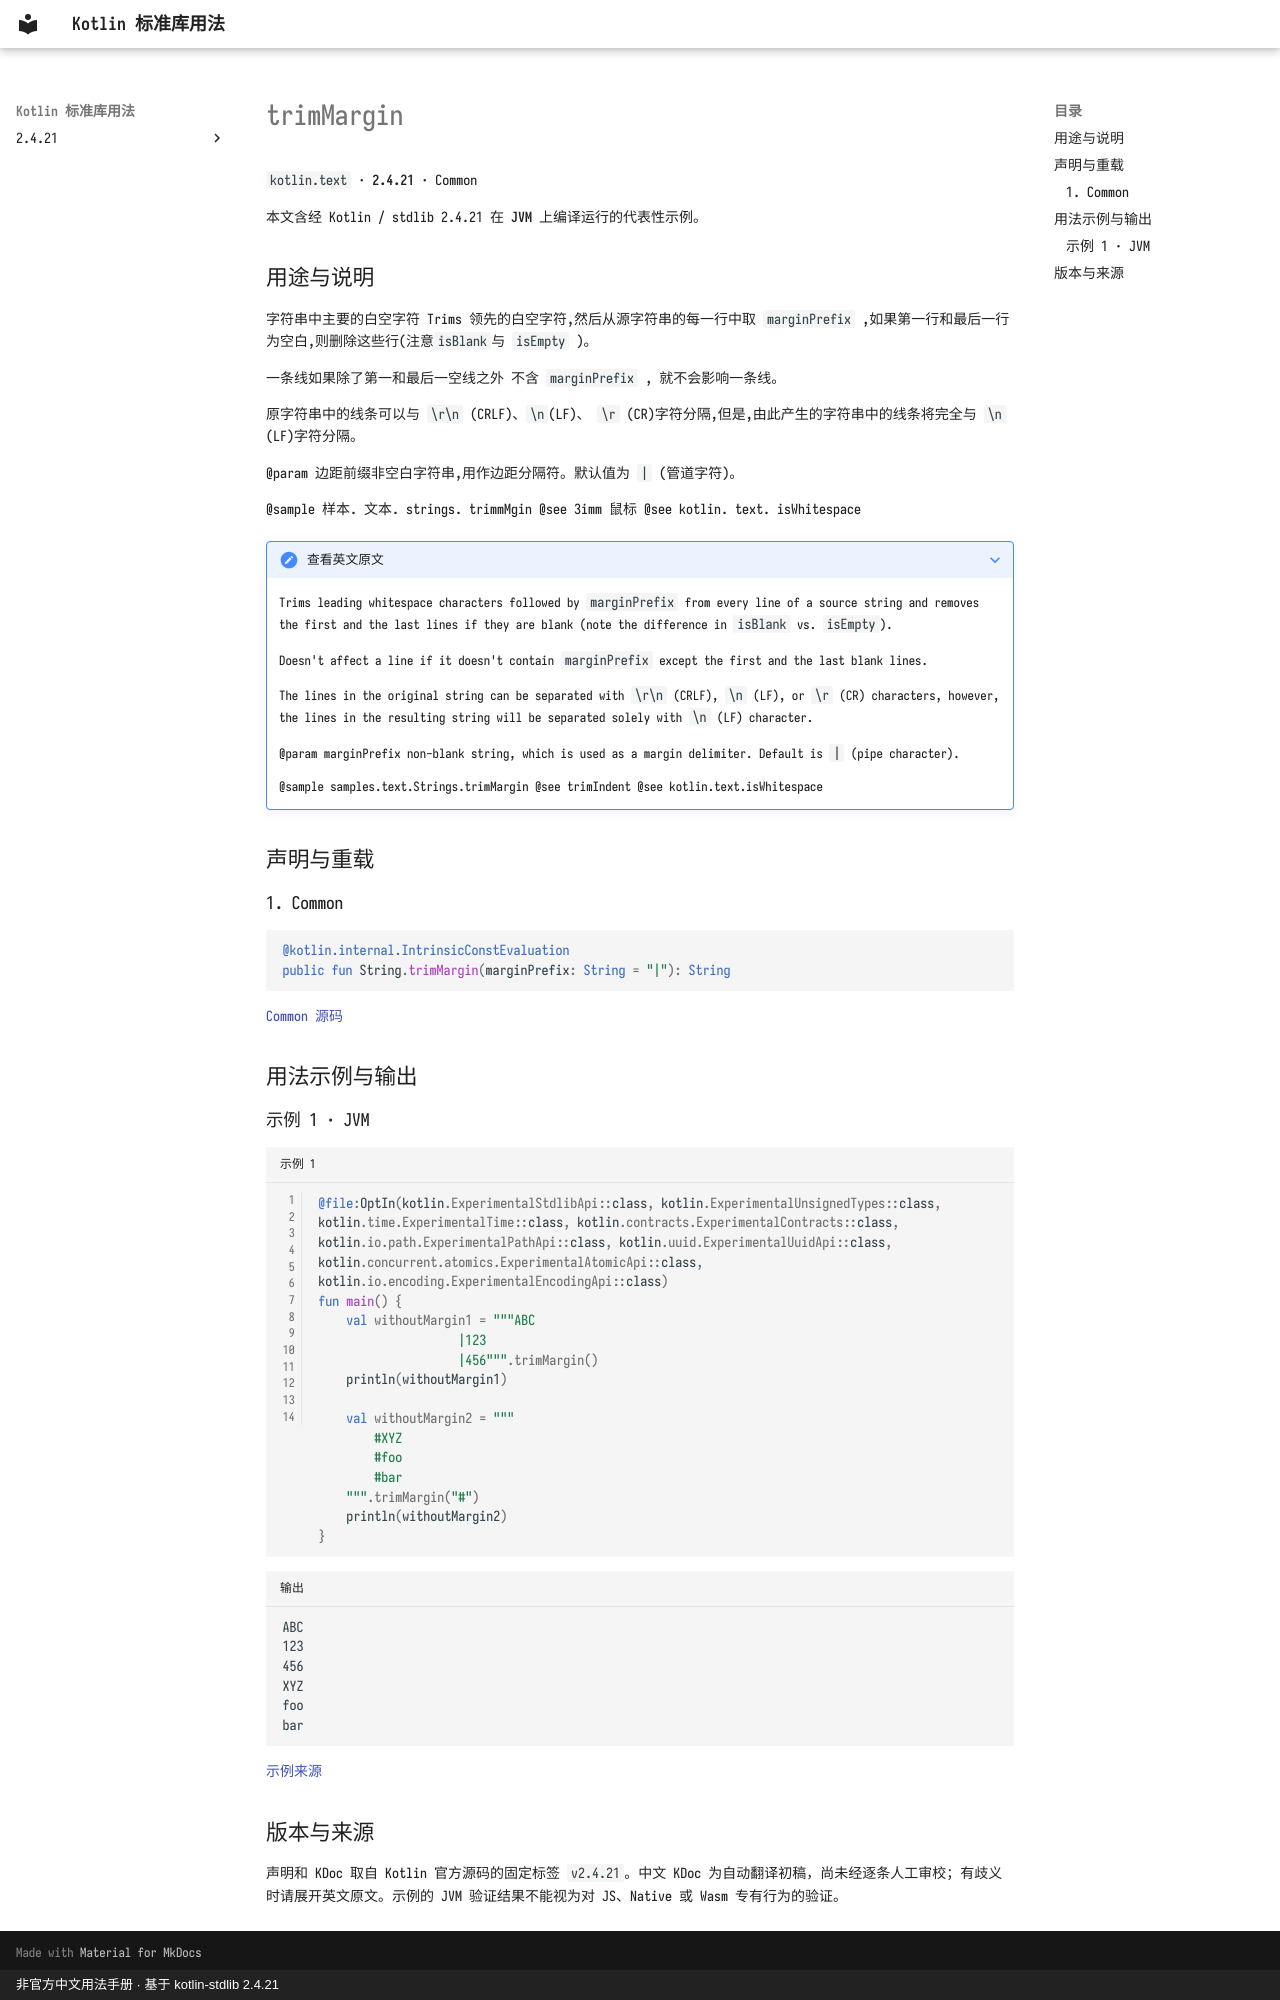

repository: oooooooko/kotlin-stdlib-docs · page: zh/api/kotlin.text/trimmargin--e19ae779/index.html · generator: mkdocs · copyright: 非官方中文用法手册 · 基于 kotlin-stdlib 2.4.21

# trimMargin

`kotlin.text` · **2.4.21** · Common

本文含经 Kotlin / stdlib 2.4.21 在 **JVM** 上编译运行的代表性示例。

## 用途与说明

字符串中主要的白空字符 Trims 领先的白空字符,然后从源字符串的每一行中取 `marginPrefix` ,如果第一行和最后一行为空白,则删除这些行(注意`isBlank`与 `isEmpty` )。

一条线如果除了第一和最后一空线之外 不含 `marginPrefix` , 就不会影响一条线。

原字符串中的线条可以与 `\r\n` (CRLF)、`\n`(LF)、 `\r` (CR)字符分隔,但是,由此产生的字符串中的线条将完全与 `\n` (LF)字符分隔。

@param 边距前缀非空白字符串,用作边距分隔符。默认值为 `|` (管道字符)。

@sample 样本. 文本. strings. trimmMgin @see 3imm 鼠标 @see kotlin. text. isWhitespace

??? note "查看英文原文"

    Trims leading whitespace characters followed by `marginPrefix` from every line of a source string and removes
    the first and the last lines if they are blank (note the difference in `isBlank` vs. `isEmpty`).
    
    Doesn't affect a line if it doesn't contain `marginPrefix` except the first and the last blank lines.
    
    The lines in the original string can be separated with `\r\n` (CRLF), `\n` (LF), or `\r` (CR) characters, however, the lines in the
    resulting string will be separated solely with `\n` (LF) character.
    
    @param marginPrefix non-blank string, which is used as a margin delimiter. Default is `|` (pipe character).
    
    @sample samples.text.Strings.trimMargin
    @see trimIndent
    @see kotlin.text.isWhitespace

## 声明与重载

### 1. Common

```kotlin
@kotlin.internal.IntrinsicConstEvaluation
public fun String.trimMargin(marginPrefix: String = "|"): String
```

[Common 源码](https://github.com/JetBrains/kotlin/blob/v2.4.21/libraries/stdlib/src/kotlin/text/Indent.kt#L11)

## 用法示例与输出

### 示例 1 · JVM

```kotlin title="示例 1" linenums="1"
@file:OptIn(kotlin.ExperimentalStdlibApi::class, kotlin.ExperimentalUnsignedTypes::class, kotlin.time.ExperimentalTime::class, kotlin.contracts.ExperimentalContracts::class, kotlin.io.path.ExperimentalPathApi::class, kotlin.uuid.ExperimentalUuidApi::class, kotlin.concurrent.atomics.ExperimentalAtomicApi::class, kotlin.io.encoding.ExperimentalEncodingApi::class)
fun main() {
    val withoutMargin1 = """ABC
                    |123
                    |456""".trimMargin()
    println(withoutMargin1)

    val withoutMargin2 = """
        #XYZ
        #foo
        #bar
    """.trimMargin("#")
    println(withoutMargin2)
}
```

```text title="输出"
ABC
123
456
XYZ
foo
bar
```

[示例来源](https://github.com/JetBrains/kotlin/blob/v2.4.21/libraries/stdlib/samples/test/samples/text/strings.kt#L48)

## 版本与来源

声明和 KDoc 取自 Kotlin 官方源码的固定标签 `v2.4.21`。中文 KDoc 为自动翻译初稿，尚未经逐条人工审校；有歧义时请展开英文原文。示例的 JVM 验证结果不能视为对 JS、Native 或 Wasm 专有行为的验证。
